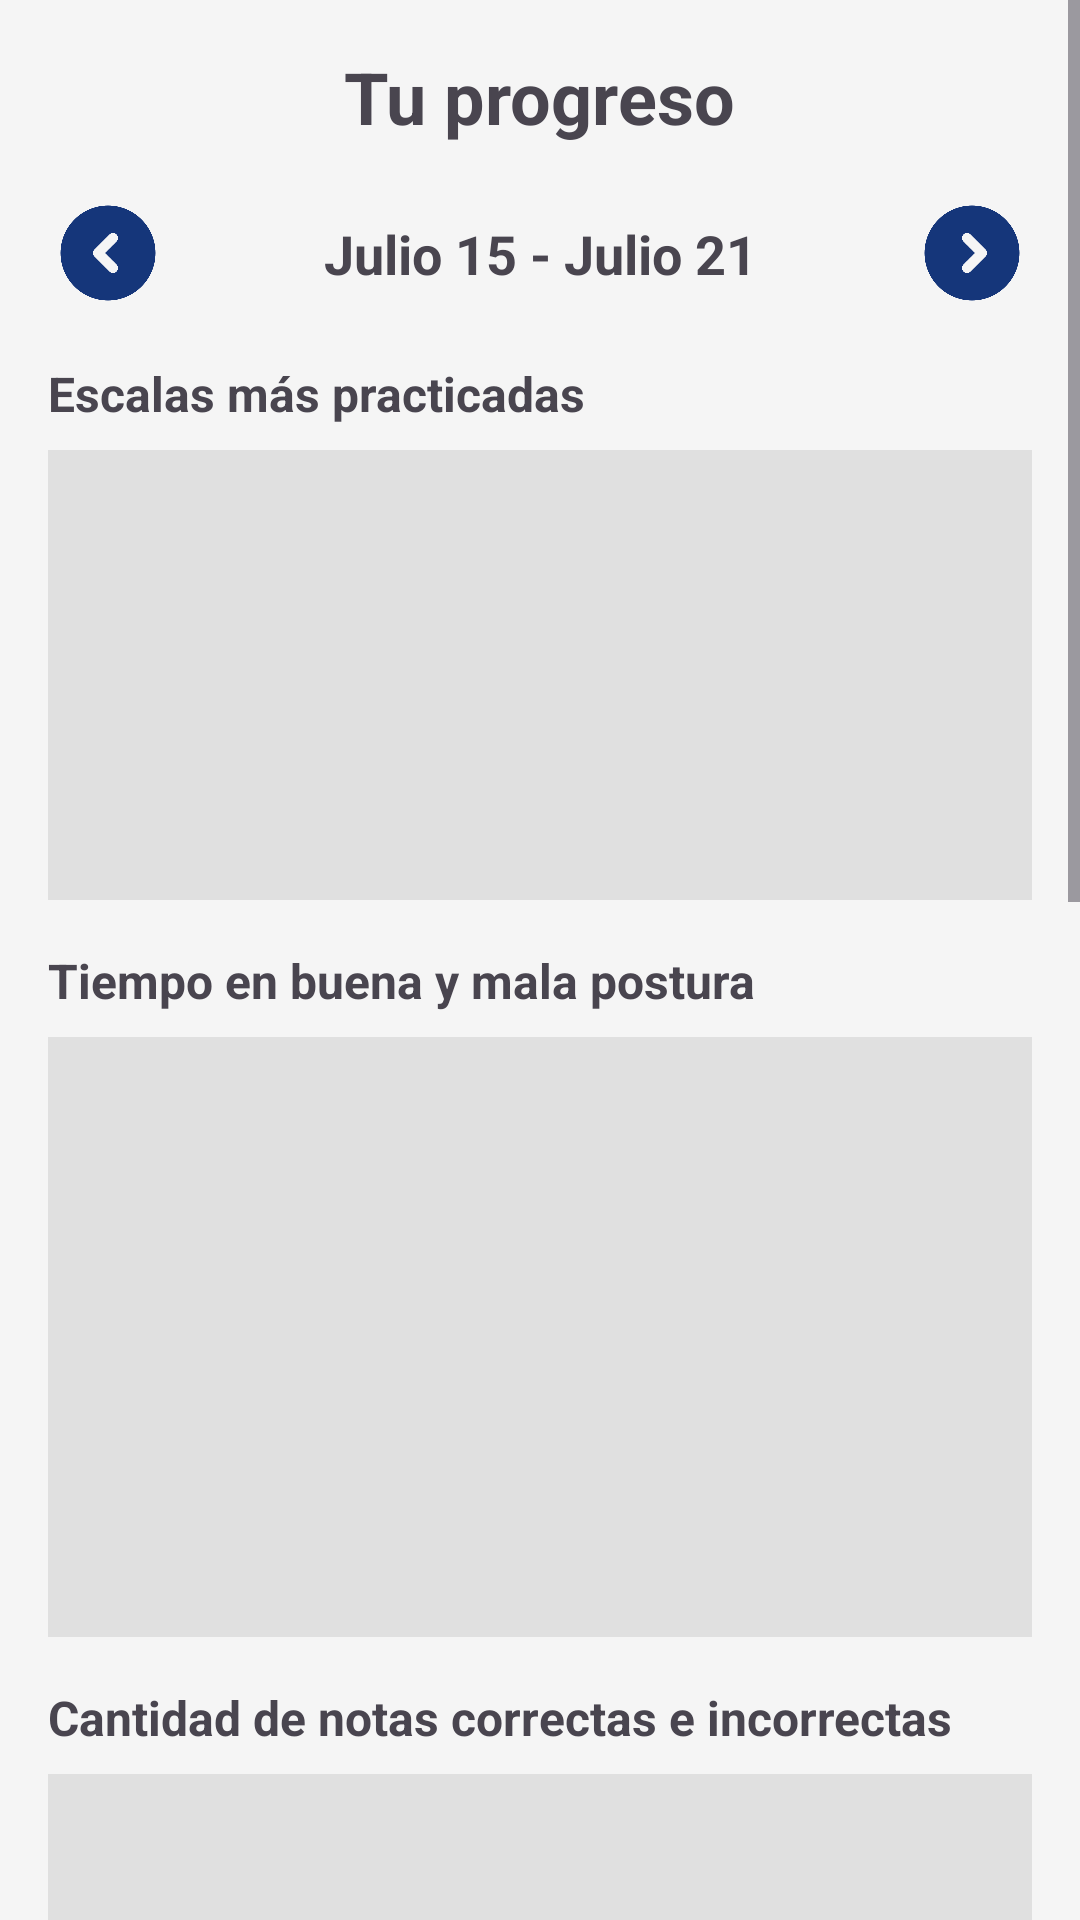

Layout XML and referenced resources for this Android screen:
<!-- AndroidManifest.xml: application theme Theme.Keyfairy -->
<!-- res/layout/fragment_progress.xml -->
<?xml version="1.0" encoding="utf-8"?>
<FrameLayout xmlns:android="http://schemas.android.com/apk/res/android"
    xmlns:app="http://schemas.android.com/apk/res-auto"
    xmlns:tools="http://schemas.android.com/tools"
    android:layout_width="match_parent"
    android:layout_height="match_parent"
    android:background="#F5F5F5"
    tools:context=".feature_progress.presentation.ProgressFragment">

    <ScrollView
        android:layout_width="match_parent"
        android:layout_height="match_parent"
        android:fillViewport="true">

        <LinearLayout
            android:layout_width="match_parent"
            android:layout_height="wrap_content"
            android:orientation="vertical"
            android:padding="16dp">

            <TextView
                android:layout_width="wrap_content"
                android:layout_height="wrap_content"
                android:layout_gravity="center_horizontal"
                android:text="Tu progreso"
                android:textSize="24sp"
                android:textStyle="bold" />

            <androidx.constraintlayout.widget.ConstraintLayout
                android:layout_width="match_parent"
                android:layout_height="wrap_content"
                android:layout_marginTop="16dp">

                <ImageButton
                    android:id="@+id/previousWeekButton"
                    android:layout_width="40dp"
                    android:layout_height="40dp"
                    android:background="?attr/selectableItemBackgroundBorderless"
                    android:contentDescription="Semana anterior"
                    android:src="@drawable/arrow_blue2"
                    android:scaleType="fitCenter"
                    app:layout_constraintStart_toStartOf="parent"
                    app:layout_constraintTop_toTopOf="parent"
                    app:layout_constraintBottom_toBottomOf="parent" />

                <TextView
                    android:id="@+id/dateRangeTextView"
                    android:layout_width="wrap_content"
                    android:layout_height="wrap_content"
                    android:text="Julio 15 - Julio 21"
                    android:textSize="18sp"
                    android:textStyle="bold"
                    app:layout_constraintStart_toEndOf="@id/previousWeekButton"
                    app:layout_constraintEnd_toStartOf="@id/nextWeekButton"
                    app:layout_constraintTop_toTopOf="parent"
                    app:layout_constraintBottom_toBottomOf="parent" />

                <ImageButton
                    android:id="@+id/nextWeekButton"
                    android:background="?attr/selectableItemBackgroundBorderless"
                    android:contentDescription="Semana siguiente"
                    android:layout_width="40dp"
                    android:layout_height="40dp"
                    android:src="@drawable/arrow_blue"
                    android:scaleType="fitCenter"
                    app:layout_constraintEnd_toEndOf="parent"
                    app:layout_constraintTop_toTopOf="parent"
                    app:layout_constraintBottom_toBottomOf="parent" />

            </androidx.constraintlayout.widget.ConstraintLayout>

            <TextView
                android:layout_width="wrap_content"
                android:layout_height="wrap_content"
                android:layout_marginTop="16dp"
                android:text="Escalas más practicadas"
                android:textSize="16sp"
                android:textStyle="bold" />

            <ImageView
                android:layout_width="match_parent"
                android:layout_height="150dp"
                android:layout_marginTop="8dp"
                android:background="#E0E0E0"
                android:contentDescription="Gráfico de barras de escalas más practicadas"
                android:scaleType="centerInside"
                tools:src="@tools:sample/backgrounds/scenic" />

            <TextView
                android:layout_width="wrap_content"
                android:layout_height="wrap_content"
                android:layout_marginTop="16dp"
                android:text="Tiempo en buena y mala postura"
                android:textSize="16sp"
                android:textStyle="bold" />

            <ImageView
                android:layout_width="match_parent"
                android:layout_height="200dp"
                android:layout_marginTop="8dp"
                android:background="#E0E0E0"
                android:contentDescription="Gráfico de tiempo en buena y mala postura"
                android:scaleType="centerInside"
                tools:src="@tools:sample/backgrounds/scenic" />

            <TextView
                android:layout_width="wrap_content"
                android:layout_height="wrap_content"
                android:layout_marginTop="16dp"
                android:text="Cantidad de notas correctas e incorrectas"
                android:textSize="16sp"
                android:textStyle="bold" />

            <ImageView
                android:layout_width="match_parent"
                android:layout_height="200dp"
                android:layout_marginTop="8dp"
                android:background="#E0E0E0"
                android:contentDescription="Gráfico de notas correctas e incorrectas"
                android:scaleType="centerInside"
                tools:src="@tools:sample/backgrounds/scenic" />

            <TextView
                android:layout_width="wrap_content"
                android:layout_height="wrap_content"
                android:layout_marginTop="16dp"
                android:text="Progreso en errores posturales: Re mayor"
                android:textSize="16sp"
                android:textStyle="bold" />

            <ImageView
                android:layout_width="match_parent"
                android:layout_height="200dp"
                android:layout_marginTop="8dp"
                android:background="#E0E0E0"
                android:contentDescription="Gráfico de línea de progreso en errores posturales"
                android:scaleType="centerInside"
                tools:src="@tools:sample/backgrounds/scenic" />

            <TextView
                android:layout_width="wrap_content"
                android:layout_height="wrap_content"
                android:layout_marginTop="16dp"
                android:text="Progreso en errores musicales: Re mayor"
                android:textSize="16sp"
                android:textStyle="bold" />

            <ImageView
                android:layout_width="match_parent"
                android:layout_height="200dp"
                android:layout_marginTop="8dp"
                android:background="#E0E0E0"
                android:contentDescription="Gráfico de línea de progreso en errores musicales"
                android:scaleType="centerInside"
                tools:src="@tools:sample/backgrounds/scenic" />



            <Button
                android:id="@+id/reportsButton"
                android:layout_width="wrap_content"
                android:layout_height="wrap_content"
                android:layout_marginTop="16dp"
                android:layout_gravity="center_horizontal"
                android:text="Consulta Informes"
                android:background="@drawable/rounded_button_background"
                app:backgroundTint="@color/light_blue"
                android:textColor="@color/dark_blue" />

        </LinearLayout>
    </ScrollView>
</FrameLayout>
<!-- resources referenced by this layout -->
<resources>
  <color name="dark_blue">#15367A</color>
  <color name="light_blue">#87B4E5 </color>
  <!-- drawable arrow_blue: png bitmap (drawable, 13790 bytes) -->
  <!-- drawable arrow_blue2: png bitmap (drawable, 13631 bytes) -->
  <!-- drawable rounded_button_background (drawable) -->
  <?xml version="1.0" encoding="utf-8"?>
  <shape xmlns:android="http://schemas.android.com/apk/res/android">
      <solid android:color="@color/light_blue"/> <corners android:radius="12dp"/>
  </shape>
  <style name="Theme.Keyfairy" parent="Base.Theme.Keyfairy" />
  <style name="Base.Theme.Keyfairy" parent="Theme.Material3.DayNight.NoActionBar">
          <item name="colorPrimary">@color/dark_red</item>
          <item name="colorOnPrimary">@color/dark_red</item>
          <item name="colorSecondary">@color/dark_blue</item>
          <item name="colorOnSecondary">@color/dark_blue</item>
          <item name="colorOnSurface">@color/dark_red</item>
      </style>
  <color name="dark_red">#771526</color>
</resources>
